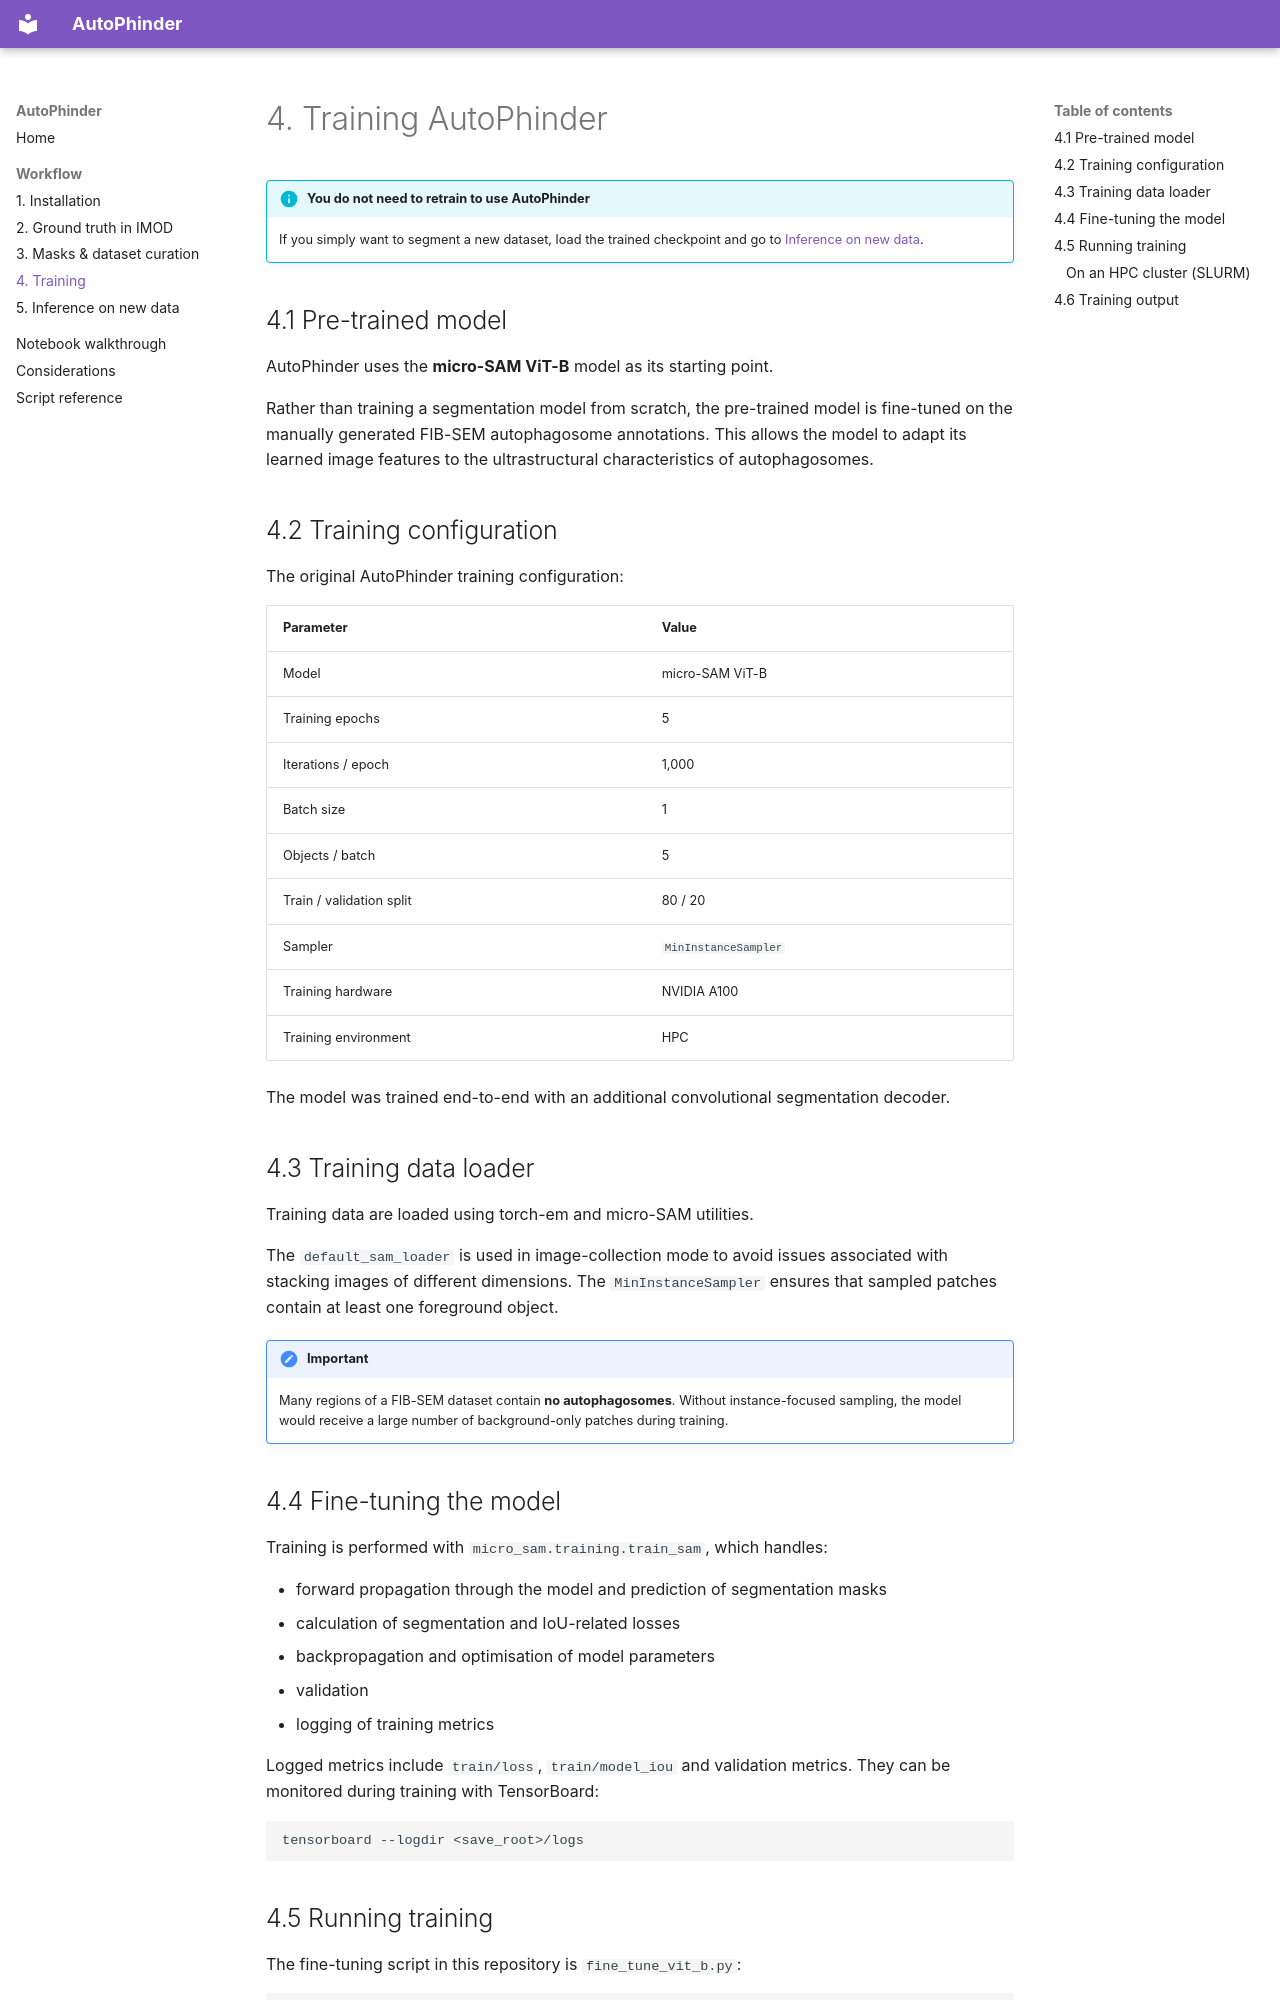

repository: JurgenKriel/AutoPhinder · page: training/index.html · generator: mkdocs

# 4. Training AutoPhinder

!!! info "You do not need to retrain to use AutoPhinder"
    If you simply want to segment a new dataset, load the trained checkpoint and go to
    [Inference on new data](inference.md).

## 4.1 Pre-trained model

AutoPhinder uses the **micro-SAM ViT-B** model as its starting point.

Rather than training a segmentation model from scratch, the pre-trained model is fine-tuned on the manually
generated FIB-SEM autophagosome annotations. This allows the model to adapt its learned image features to the
ultrastructural characteristics of autophagosomes.

## 4.2 Training configuration

The original AutoPhinder training configuration:

| Parameter | Value |
|---|---|
| Model | micro-SAM ViT-B |
| Training epochs | 5 |
| Iterations / epoch | 1,000 |
| Batch size | 1 |
| Objects / batch | 5 |
| Train / validation split | 80 / 20 |
| Sampler | `MinInstanceSampler` |
| Training hardware | NVIDIA A100 |
| Training environment | HPC |

The model was trained end-to-end with an additional convolutional segmentation decoder.

## 4.3 Training data loader

Training data are loaded using torch-em and micro-SAM utilities.

The `default_sam_loader` is used in image-collection mode to avoid issues associated with stacking images of
different dimensions. The `MinInstanceSampler` ensures that sampled patches contain at least one foreground
object.

!!! important
    Many regions of a FIB-SEM dataset contain **no autophagosomes**. Without instance-focused sampling, the
    model would receive a large number of background-only patches during training.

## 4.4 Fine-tuning the model

Training is performed with `micro_sam.training.train_sam`, which handles:

- forward propagation through the model and prediction of segmentation masks
- calculation of segmentation and IoU-related losses
- backpropagation and optimisation of model parameters
- validation
- logging of training metrics

Logged metrics include `train/loss`, `train/model_iou` and validation metrics. They can be monitored during
training with TensorBoard:

```bash
tensorboard --logdir <save_root>/logs
```
